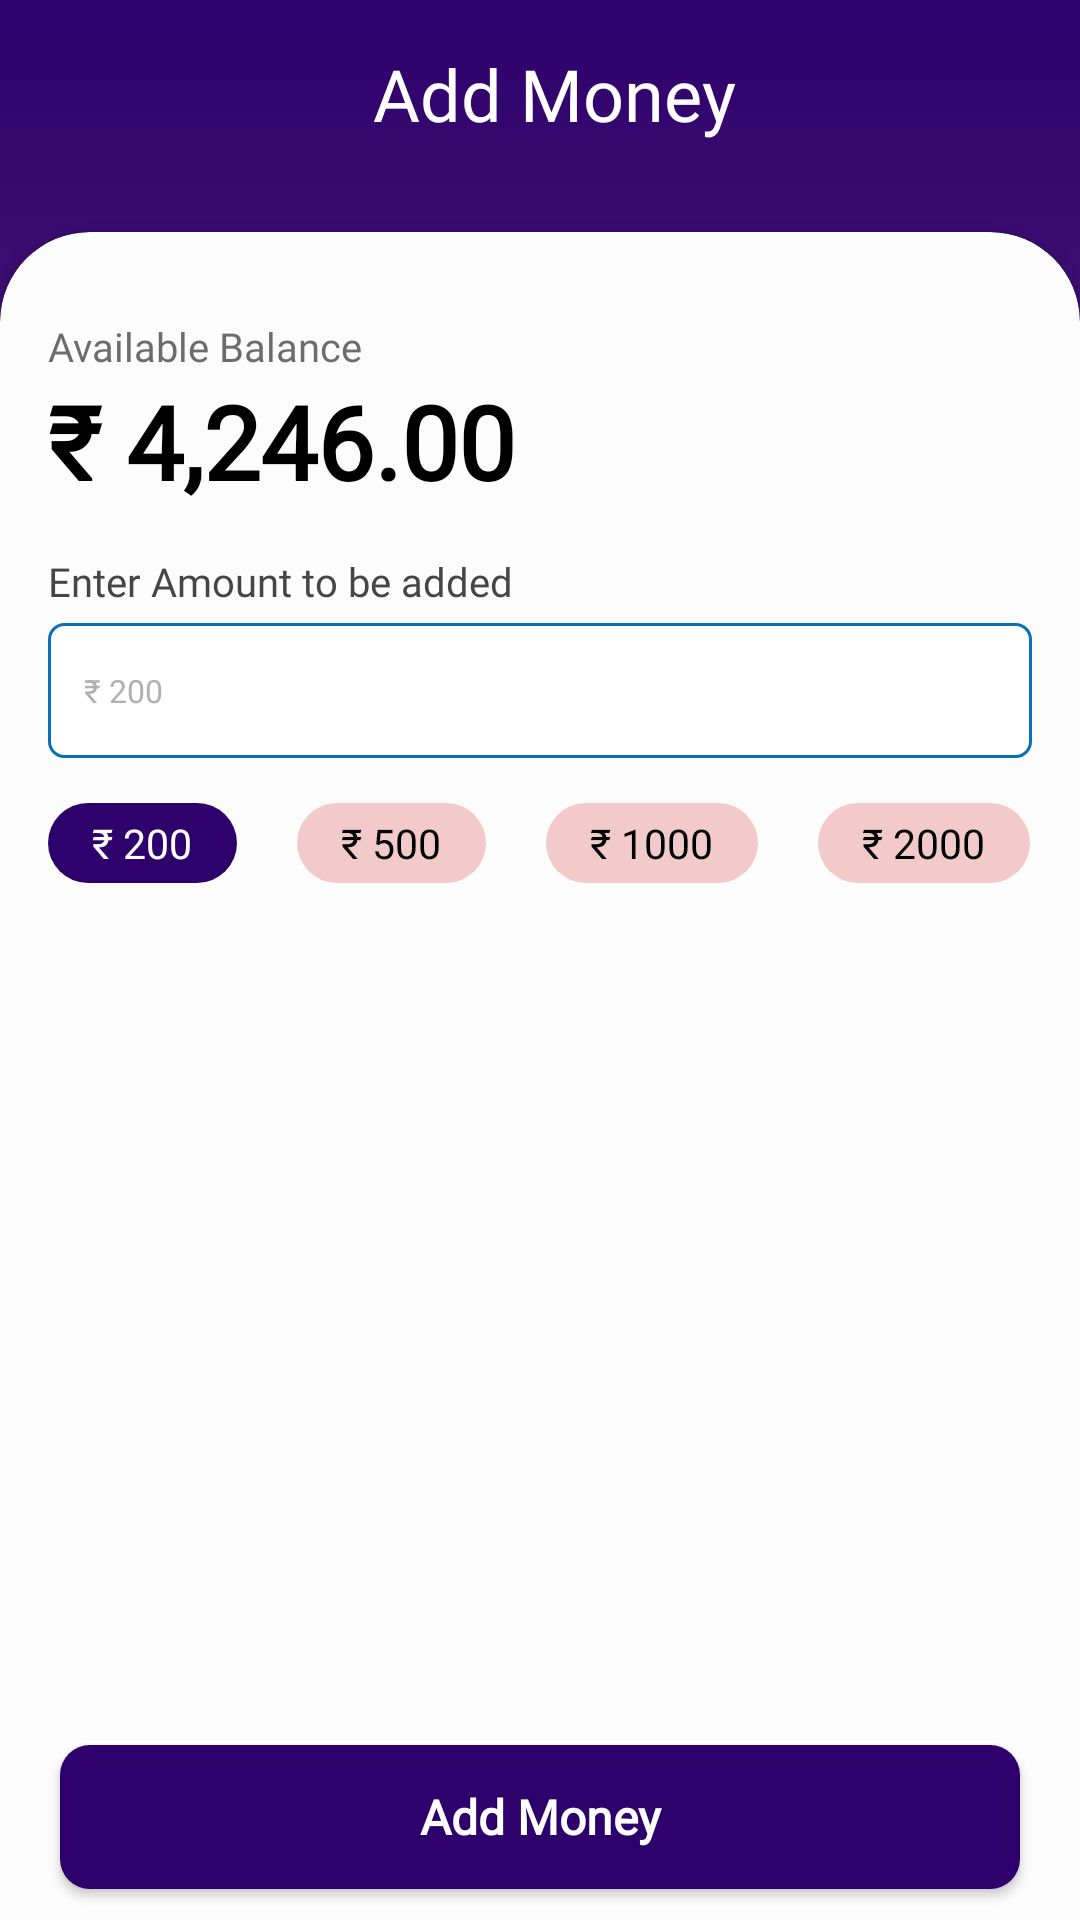

The Android layout XML behind this screen, and the referenced resources:
<!-- AndroidManifest.xml: activity theme FragmentTheme.PolStreet -->
<!-- res/layout/activity_add_money.xml -->
<?xml version="1.0" encoding="utf-8"?>
<LinearLayout xmlns:android="http://schemas.android.com/apk/res/android"
    xmlns:app="http://schemas.android.com/apk/res-auto"
    xmlns:tools="http://schemas.android.com/tools"
    android:layout_width="match_parent"
    android:layout_height="match_parent"
    android:orientation="vertical"
    android:background="@drawable/elections_bg"
    tools:context=".home.AddMoneyActivity">

    <LinearLayout
        android:layout_width="match_parent"
        android:layout_marginTop="15dp"
        android:orientation="horizontal"
        android:weightSum="4"
        android:layout_marginStart="10dp"
        android:layout_height="wrap_content">

        <TextView
            android:clickable="true"
            android:layout_weight="1"
            android:layout_gravity="start"
            android:id="@+id/goback"
            android:layout_width="0dp"
            android:layout_height="wrap_content"
            app:drawableStartCompat="@drawable/baseline_arrow_back_24"
            android:focusable="true" />

        <TextView
            android:layout_weight="2"
            android:id="@+id/add_money_heading"
            android:text="Add Money"
            android:textColor="@color/white"
            android:textSize="24sp"
            android:layout_marginStart="0dp"
            android:fontFamily="@font/open_sans_semibold"
            android:layout_width="wrap_content"
            android:layout_gravity="center"
            android:layout_height="wrap_content"
            android:gravity="center"/>
    </LinearLayout>

    <androidx.cardview.widget.CardView
        android:layout_width="match_parent"
        android:layout_height="match_parent"
        app:cardCornerRadius="30dp"
        android:background="#FCFCFC"
        android:backgroundTint="#FCFCFC"
        android:layout_marginBottom="-50dp"
        android:layout_marginTop="30dp">

        <RelativeLayout
            android:layout_width="match_parent"
            android:layout_height="match_parent">

            <LinearLayout
                android:layout_width="match_parent"
                android:layout_marginTop="29dp"
                android:layout_marginHorizontal="16dp"
                android:layout_height="wrap_content"
                android:orientation="vertical">

                <TextView
                    android:layout_width="wrap_content"
                    android:textColor="#A8212121"
                    android:textSize="13.35sp"
                    android:text="Available Balance"
                    android:fontFamily="@font/poppins_light"
                    android:layout_height="wrap_content"/>

                <TextView
                    android:layout_width="wrap_content"
                    android:layout_height="wrap_content"
                    android:fontFamily="@font/poppins_semibold"
                    android:gravity="center"
                    android:text="@string/u20b9_4_246_00"
                    android:textColor="@color/black"
                    android:textSize="34sp"
                    android:textStyle="bold" />
                <TextView
                    android:layout_width="wrap_content"
                    android:textColor="#D6212121"
                    android:textSize="13.35sp"
                    android:layout_marginTop="15dp"
                    android:text="Enter Amount to be added"
                    android:fontFamily="@font/poppins_light"
                    android:layout_height="wrap_content"/>

                <EditText
                    android:id="@+id/amount_to_be_added"
                    android:layout_width="match_parent"
                    android:layout_height="45dp"
                    android:layout_marginTop="5dp"
                    android:background="@drawable/custom_input_money"
                    android:clickable="true"
                    android:drawablePadding="12dp"
                    android:focusable="true"
                    android:hint="₹ 200"
                    android:inputType="textPersonName"
                    android:paddingStart="12dp"
                    android:paddingEnd="12dp"
                    android:textColor="@color/black"
                    android:textColorHint="#B3B1B0"
                    android:textSize="10.66sp"
                    tools:ignore="SmallSp">

                </EditText>


                        <RadioGroup
                            android:id="@+id/radio_group"
                            android:layout_width="match_parent"
                            android:orientation="horizontal"
                            android:layout_marginTop="15dp"
                            android:checkedButton="@id/twohundred"
                            android:layout_height="wrap_content">

                            <RadioButton
                                android:id="@+id/twohundred"
                                android:text="₹ 200"
                                android:minWidth="0dp"
                                android:minHeight="0dp"
                                android:textSize="13.82sp"
                                android:fontFamily="@font/roboto_medium"
                                android:textColor="@color/text_color"
                                android:paddingHorizontal="15dp"
                                android:paddingVertical="4dp"
                                android:button="@android:color/transparent"
                                android:background="@drawable/radio_buton_bg"
                                android:layout_width="wrap_content"
                                android:layout_height="wrap_content"/>


                            <RadioButton
                                android:id="@+id/fivehundred"
                                android:background="@drawable/radio_buton_bg"
                                android:layout_width="wrap_content"
                                android:text="₹ 500"
                                android:minWidth="0dp"
                                android:minHeight="0dp"
                                android:paddingHorizontal="15dp"
                                android:paddingVertical="4dp"
                                android:textSize="13.82sp"
                                android:fontFamily="@font/roboto_medium"
                                android:textColor="@color/text_color"
                                android:button="@android:color/transparent"
                                android:layout_marginStart="20dp"
                                android:layout_height="wrap_content"/>


                            <RadioButton
                                android:id="@+id/oneThousand"
                                android:background="@drawable/radio_buton_bg"
                                android:text="₹ 1000"
                                android:textSize="13.82sp"
                                android:minWidth="0dp"
                                android:minHeight="0dp"
                                android:paddingHorizontal="15dp"
                                android:paddingVertical="4dp"
                                android:fontFamily="@font/roboto_medium"
                                android:textColor="@color/text_color"
                                android:button="@android:color/transparent"
                                android:layout_width="wrap_content"
                                android:layout_marginStart="20dp"
                                android:layout_height="wrap_content"/>


                            <RadioButton
                                android:id="@+id/twoThousand"
                                android:text="₹ 2000"
                                android:textSize="13.82sp"
                                android:minWidth="0dp"
                                android:minHeight="0dp"
                                android:fontFamily="@font/roboto_medium"
                                android:textColor="@color/text_color"
                                android:paddingHorizontal="15dp"
                                android:paddingVertical="4dp"
                                android:button="@android:color/transparent"
                                android:background="@drawable/radio_buton_bg"
                                android:layout_width="wrap_content"
                                android:layout_marginStart="20dp"
                                android:layout_height="wrap_content"/>

                        </RadioGroup>




            </LinearLayout>

            <androidx.appcompat.widget.AppCompatButton
                android:id="@+id/add_money_btn"
                android:background="@drawable/save_changes_btn_selector"
                android:layout_width="match_parent"
                android:textColor="@color/white"
                android:layout_height="wrap_content"
                android:textSize="16sp"
                android:layout_alignParentBottom="true"
                android:layout_gravity="bottom"
                android:layout_marginHorizontal="20dp"
                android:layout_marginBottom="60dp"
                android:layout_marginTop="30dp"
                android:fontFamily="@font/poppins_light"
                android:textAllCaps="false"
                android:textStyle="bold"
                android:text="@string/add_money"/>
        </RelativeLayout>

    </androidx.cardview.widget.CardView>

</LinearLayout>
<!-- resources referenced by this layout -->
<resources>
  <color name="black">#FF000000</color>
  <color name="white">#FFFFFFFF</color>
  <!-- drawable elections_bg (drawable) -->
  <?xml version="1.0" encoding="utf-8"?>
  <selector xmlns:android="http://schemas.android.com/apk/res/android">
      <item>
          <shape>
              <gradient
                  android:endColor="@color/mainTheme2"
                  android:startColor="@color/mainTheme1"
                  android:angle="270" />
          </shape>
      </item>
  </selector>
  <!-- drawable radio_buton_bg (drawable) -->
  <?xml version="1.0" encoding="utf-8"?>
  <selector xmlns:android="http://schemas.android.com/apk/res/android">
      <item android:state_checked="false">
          <shape android:shape="rectangle">
              <solid android:color="#F2CACA"/>
              <stroke android:color="@color/white"/>
              <corners android:radius="30dp"/>
              <solid android:color="#F2CACA"/>
          </shape>
      </item>
      <item android:state_checked="true">
          <shape android:shape="rectangle">
              <solid android:color="@color/mainTheme1"/>
              <stroke android:color="@color/white"/>
              <corners android:radius="30dp"/>
          </shape>
      </item>
  
  </selector>
  <!-- drawable save_changes_btn_selector (drawable) -->
  <?xml version="1.0" encoding="utf-8"?>
  <selector xmlns:android="http://schemas.android.com/apk/res/android">
      <item android:state_pressed="false">
          <shape>
              <solid android:color="@color/mainTheme1"/>
              <corners android:radius="10dp"  />
          </shape>
      </item>
      <item android:state_pressed="true">
          <shape>
              <solid android:color="@color/mainTheme2"/>
              <corners android:radius="10dp"  />
          </shape>
      </item>
  
      <item android:state_focused="true">
          <shape>
              <solid android:color="@color/mainTheme2"/>
              <corners android:radius="10dp"  />
          </shape>
      </item>
  
      <item android:state_focused="false">
          <shape>
              <solid android:color="@color/mainTheme1"/>
              <corners android:radius="10dp"/>
          </shape>
      </item>
  
  </selector>
  <string name="add_money">Add Money</string>
  <string name="u20b9_4_246_00">₹ 4,246.00</string>
  <style name="FragmentTheme.PolStreet" parent="Theme.MaterialComponents.Light.NoActionBar">
          
          <item name="colorPrimary">@color/white</item>
          <item name="colorPrimaryVariant">@color/white</item>
          <item name="colorOnPrimary">@color/white</item>
          <item name="android:windowLightStatusBar">true</item>
          
          <item name="colorSecondary">@color/teal_200</item>
          <item name="colorSecondaryVariant">@color/teal_700</item>
          <item name="colorOnSecondary">@color/black</item>
          
          <item name="android:statusBarColor">@color/mainTheme1</item>
          
      </style>
  <color name="mainTheme2">#9C5C006B</color>
  <color name="mainTheme1">#2D006B</color>
  <color name="teal_200">#FF03DAC5</color>
  <color name="teal_700">#FF018786</color>
</resources>
